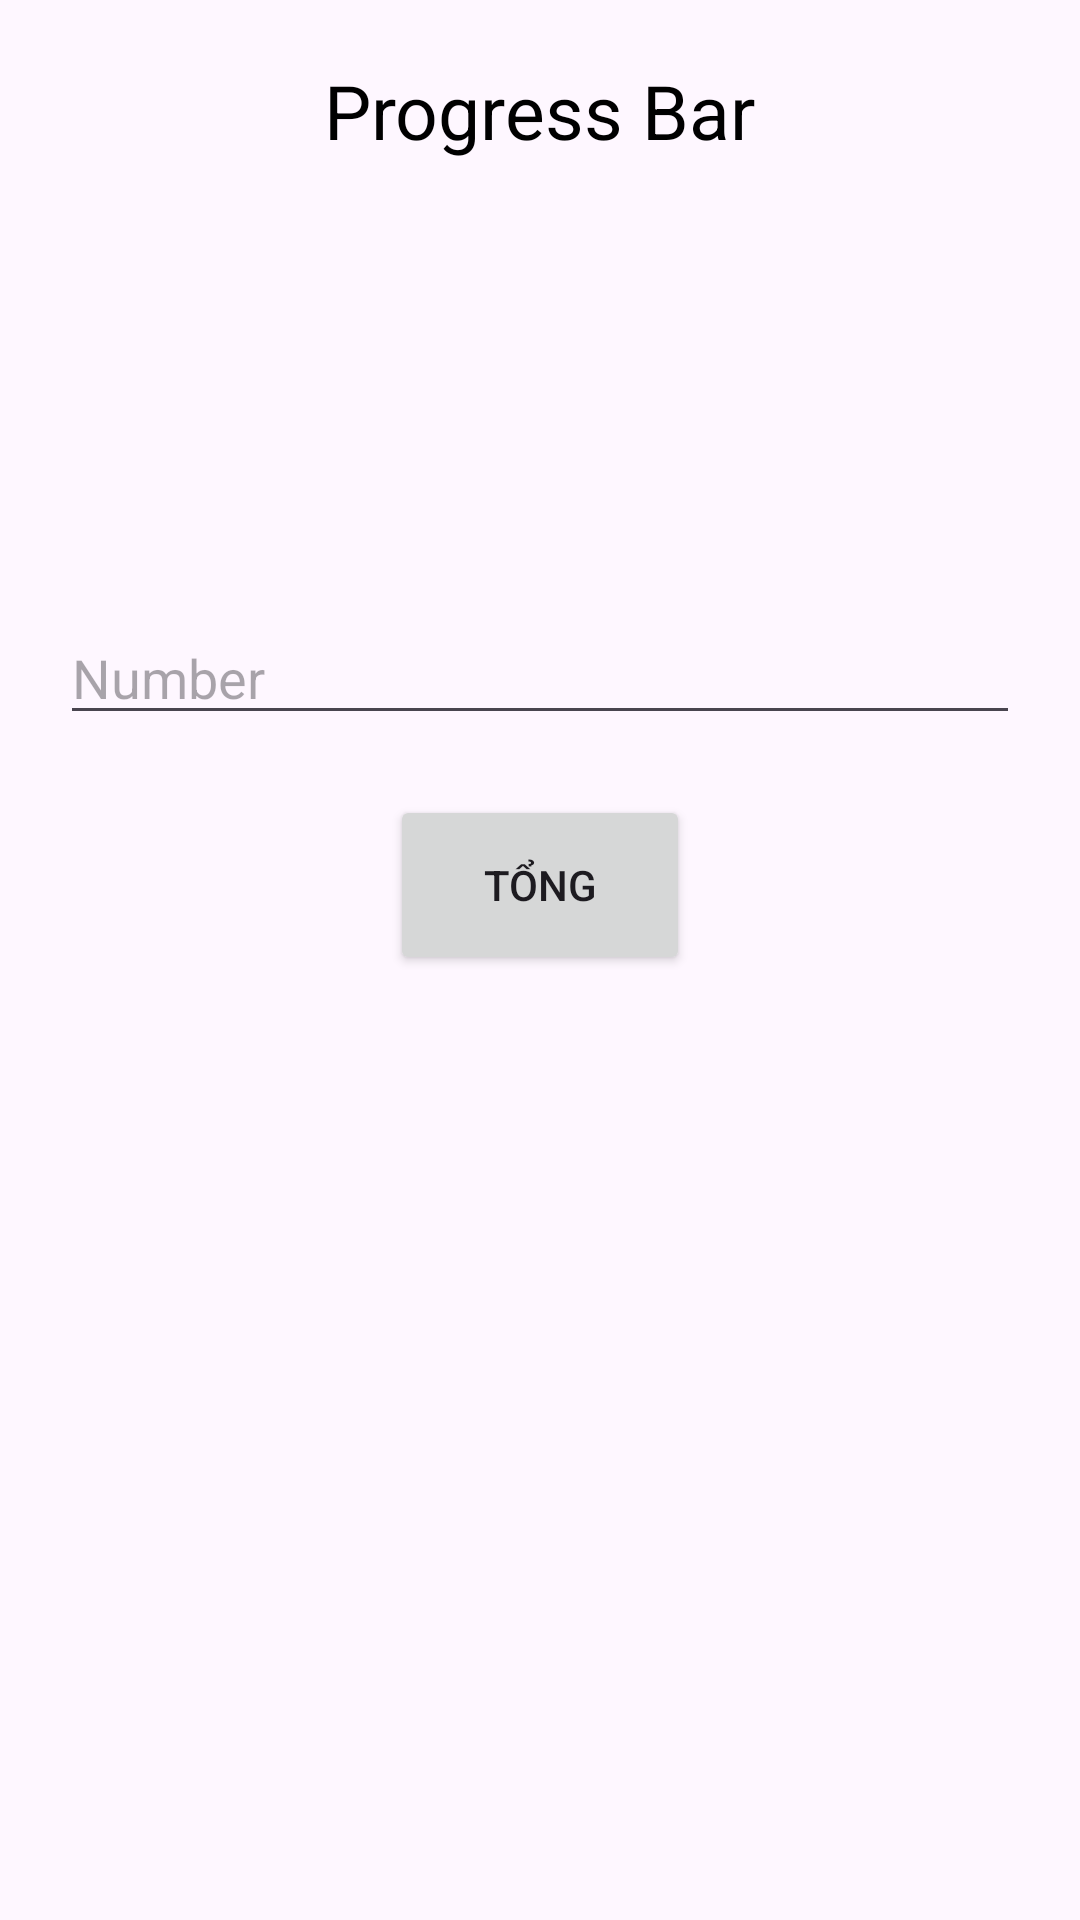

Reconstruct the res/layout file that produces this screen, plus the resources it refers to.
<!-- AndroidManifest.xml: application theme Theme.Android53_day7_btvn -->
<!-- res/layout/activity_main.xml -->
<?xml version="1.0" encoding="utf-8"?>
<LinearLayout xmlns:android="http://schemas.android.com/apk/res/android"
    xmlns:app="http://schemas.android.com/apk/res-auto"
    xmlns:tools="http://schemas.android.com/tools"
    android:layout_width="match_parent"
    android:layout_height="match_parent"
    android:orientation="vertical"
    android:padding="20dp"
    tools:context=".MainActivity">

    <TextView
        android:id="@+id/tv1"
        android:layout_width="wrap_content"
        android:layout_height="wrap_content"
        android:layout_gravity="center"
        android:text="Progress Bar"
        android:textColor="@color/black"
        android:textSize="25dp" />

    <LinearLayout
        android:layout_width="match_parent"
        android:layout_height="wrap_content"
        android:layout_marginTop="150dp"
        android:orientation="vertical">

        <EditText
            android:id="@+id/editTextNumber"
            android:layout_width="match_parent"
            android:layout_height="wrap_content"
            android:ems="10"
            android:hint="Number"
            android:inputType="textPersonName" />

        <Button
            android:id="@+id/btnTong"
            android:layout_width="100dp"
            android:layout_height="60dp"
            android:layout_gravity="center"
            android:layout_marginTop="20dp"
            android:text="Tổng" />

    </LinearLayout>
    <TextView
        android:id="@+id/textView"
        android:textColor="@color/black"
        android:layout_width="wrap_content"
        android:layout_height="wrap_content"
        android:textSize="18sp"
        android:layout_gravity="center"
        android:layout_marginTop="20dp"

        tools:text="Loading...!" />
    <ProgressBar
        android:id="@+id/progressBar"
        style="?android:attr/progressBarStyle"
        android:layout_width="match_parent"
        android:layout_height="wrap_content"
        android:layout_marginTop="20dp"
        android:visibility="gone" />

    <ProgressBar
        android:id="@+id/progressBar2"
        style="?android:attr/progressBarStyleHorizontal"
        android:layout_width="match_parent"
        android:layout_height="wrap_content"
        android:layout_marginTop="20dp"
        android:visibility="gone" />


</LinearLayout>
<!-- resources referenced by this layout -->
<resources>
  <style name="Theme.Android53_day7_btvn" parent="Base.Theme.Android53_day7_btvn" />
  <style name="Base.Theme.Android53_day7_btvn" parent="Theme.Material3.DayNight.NoActionBar">
          
          
      </style>
  <!-- not gathered from this repository: default colours our renderer supplied (Android Studio template values) -->
  <color name="black">#FF000000</color>
</resources>
